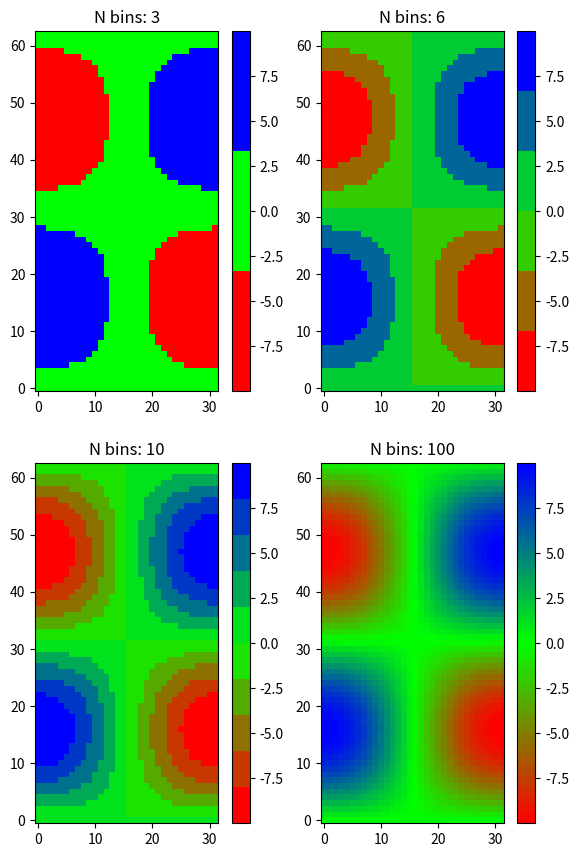

Recreate this plot in Python.
import numpy as np
import matplotlib.pyplot as plt
from matplotlib.colors import LinearSegmentedColormap

x = np.arange(0, np.pi, 0.1)
y = np.arange(0, 2*np.pi, 0.1)
X, Y = np.meshgrid(x, y)
Z = np.cos(X) * np.sin(Y) * 10


# --- Colormaps from a list ---

colors = [(1, 0, 0), (0, 1, 0), (0, 0, 1)]  # R -> G -> B
n_bins = [3, 6, 10, 100]  # Discretizes the interpolation into bins
cmap_name = 'my_list'
fig, axs = plt.subplots(2, 2, figsize=(6, 9))
fig.subplots_adjust(left=0.02, bottom=0.06, right=0.95, top=0.94, wspace=0.05)
for n_bin, ax in zip(n_bins, axs.ravel()):
    # Create the colormap
    cm = LinearSegmentedColormap.from_list(
        cmap_name, colors, N=n_bin)
    # Fewer bins will result in "coarser" colomap interpolation
    im = ax.imshow(Z, interpolation='nearest', origin='lower', cmap=cm)
    ax.set_title("N bins: %s" % n_bin)
    fig.colorbar(im, ax=ax)
    

